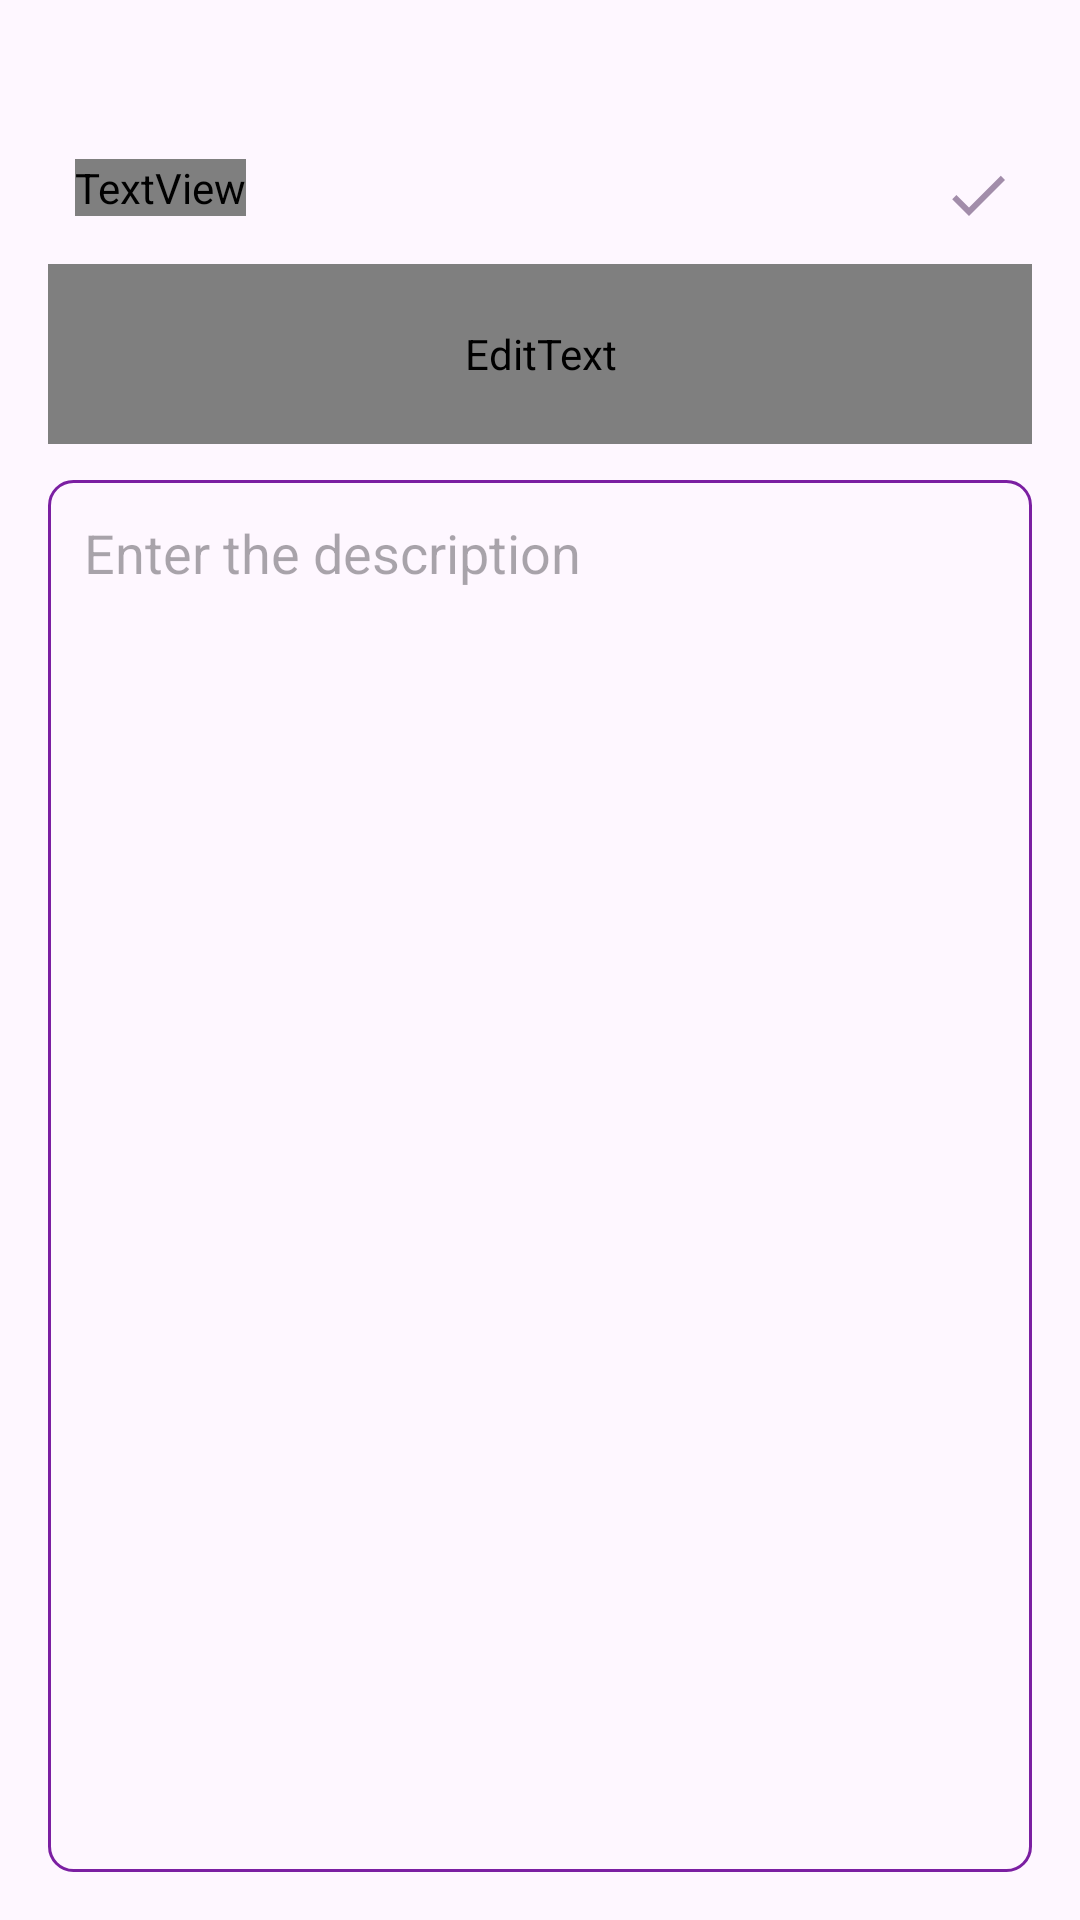

Layout XML and referenced resources for this Android screen:
<!-- AndroidManifest.xml: application theme Theme.TaskPlanner -->
<!-- res/layout/activity_add_task.xml -->
<?xml version="1.0" encoding="utf-8"?>
<RelativeLayout xmlns:android="http://schemas.android.com/apk/res/android"
    xmlns:app="http://schemas.android.com/apk/res-auto"
    xmlns:tools="http://schemas.android.com/tools"
    android:id="@+id/main"
    android:layout_width="match_parent"
    android:layout_height="match_parent"
    android:orientation="vertical"
    android:padding="16dp"
    tools:context=".AddTaskActivity">

    <TextView
        android:id="@+id/addTaskHeading"
        android:layout_width="wrap_content"
        android:layout_height="wrap_content"
        android:layout_alignParentStart="true"
        android:layout_alignParentTop="true"
        android:layout_marginStart="9dp"
        android:layout_marginTop="37dp"
        android:fontFamily="@font/poppins"
        android:text="Add Task"
        android:textColor="@color/purple"
        android:textSize="24sp" />

    <ImageView
        android:id="@+id/saveButton"
        android:layout_width="wrap_content"
        android:layout_height="wrap_content"
        android:src="@drawable/baseline_done_24"
        android:layout_alignParentEnd="true"
        android:layout_alignTop="@+id/addTaskHeading"
        android:layout_marginEnd="6dp"/>

    <EditText
        android:id="@+id/titleEditText"
        android:layout_width="match_parent"
        android:layout_height="60dp"
        android:hint="Enter the title"
        android:padding="12dp"
        android:textSize="20sp"
        android:layout_below="@+id/addTaskHeading"
        android:background="@drawable/purple_border"
        android:layout_marginTop="16dp"
        android:maxLines="1"
        android:fontFamily="@font/poppins"/>
    <EditText
        android:id="@+id/contentEditText"
        android:layout_width="match_parent"
        android:layout_height="match_parent"
        android:hint="Enter the description"
        android:gravity="top"
        android:padding="12dp"
        android:textSize="18sp"
        android:background="@drawable/purple_border"
        android:layout_below="@+id/titleEditText"
        android:layout_marginTop="12dp"/>

</RelativeLayout>
<!-- resources referenced by this layout -->
<resources>
  <color name="purple">#7B1FA2</color>
  <!-- drawable baseline_done_24 (drawable) -->
  <vector xmlns:android="http://schemas.android.com/apk/res/android" android:height="24dp" android:tint="@color/purple1" android:viewportHeight="24" android:viewportWidth="24" android:width="24dp">
        
      <path android:fillColor="@android:color/white" android:pathData="M9,16.2L4.8,12l-1.4,1.4L9,19 21,7l-1.4,-1.4L9,16.2z"/>
      
  </vector>
  <!-- drawable purple_border (drawable) -->
  <?xml version="1.0" encoding="utf-8"?>
  <shape xmlns:android="http://schemas.android.com/apk/res/android"
      android:shape="rectangle">
  
      <stroke
          android:width="1dp"
          android:color="@color/purple"/>
      <corners
          android:radius="8dp"/>
  </shape>
  <style name="Theme.TaskPlanner" parent="Base.Theme.TaskPlanner" />
  <color name="purple1">#EB9A83A3</color>
  <style name="Base.Theme.TaskPlanner" parent="Theme.Material3.DayNight.NoActionBar">
          
          
      </style>
</resources>
